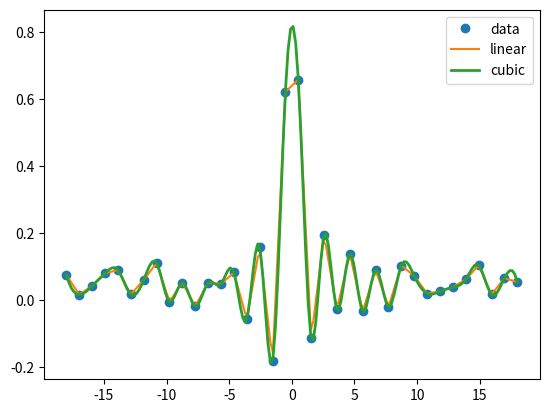

Python code for this plot:
import numpy as np
import matplotlib.pyplot as plt
from scipy import interpolate

x = np.linspace(-18, 18, 36)
noise = 0.1 * np.random.random(len(x))
signal = np.sinc(x) + noise

interpreted = interpolate.interp1d(x, signal)
x2 = np.linspace(-18, 18, 180)
y = interpreted(x2)

cubic = interpolate.interp1d(x, signal, kind="cubic")
y2 = cubic(x2)

plt.plot(x, signal, 'o', label="data")
plt.plot(x2, y, '-', label="linear")
plt.plot(x2, y2, '-', lw=2, label="cubic")

plt.legend()
plt.show()
